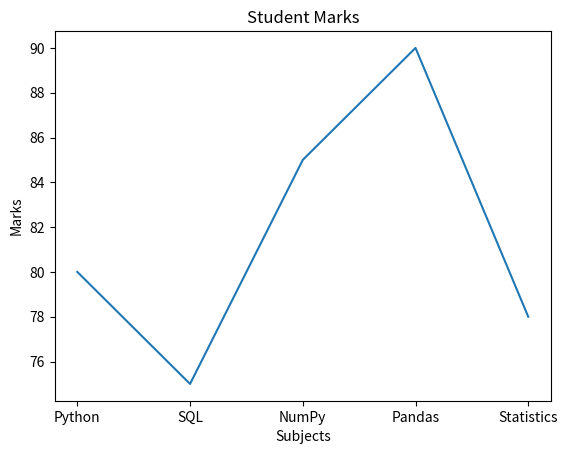
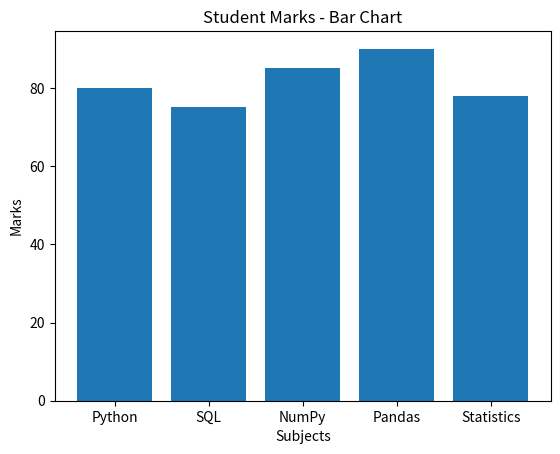
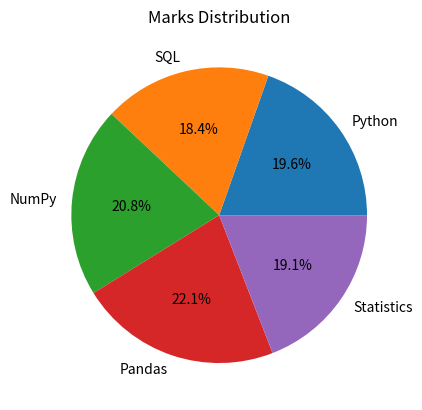
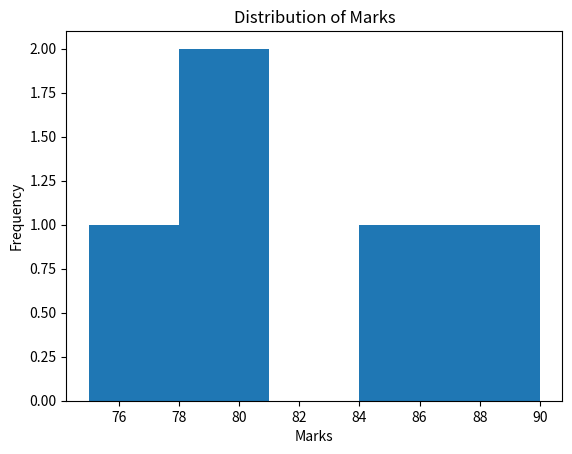
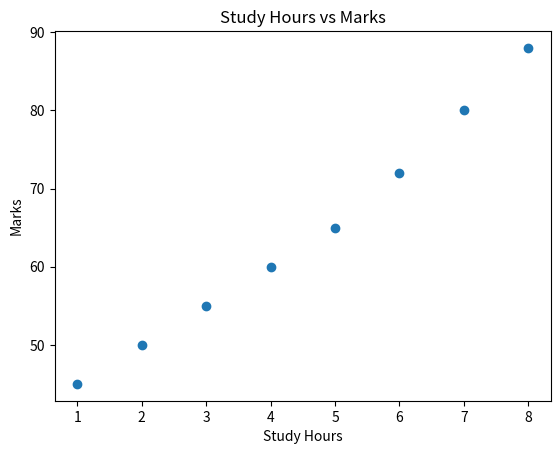

These figures' Python source, in order:
# -*- coding: utf-8 -*-
"""day9_data_visualization.ipynb

Automatically generated by Colab.

Original file is located at
    https://colab.research.google.com/drive/1FrwgiteokZ2jLoVRMC-Yg7l7EE4JWSxr
"""

#matplotlib
import matplotlib.pyplot as plt

#sample data
subjects = ["Python", "SQL", "NumPy", "Pandas", "Statistics"]
marks = [80, 75, 85, 90, 78]

print(subjects)
print(marks)

#line chart
plt.plot(subjects, marks)

plt.xlabel("Subjects")
plt.ylabel("Marks")
plt.title("Student Marks")

plt.show()

#bar chart
plt.bar(subjects, marks)

plt.xlabel("Subjects")
plt.ylabel("Marks")
plt.title("Student Marks - Bar Chart")

plt.show()

#pie chart
plt.pie(marks, labels=subjects, autopct="%1.1f%%")

plt.title("Marks Distribution")

plt.show()

#histogram
plt.hist(marks, bins=5)

plt.xlabel("Marks")
plt.ylabel("Frequency")
plt.title("Distribution of Marks")

plt.show()

#scatter plot
study_hours = [1, 2, 3, 4, 5, 6, 7, 8]
student_marks = [45, 50, 55, 60, 65, 72, 80, 88]

plt.scatter(study_hours, student_marks)

plt.xlabel("Study Hours")
plt.ylabel("Marks")
plt.title("Study Hours vs Marks")

plt.show()

"""OBSERVATIONS:
1. Pandas has the highest marks in the given dataset.
2. SQL has the lowest marks among the five subjects.
3. The histogram shows the distribution of marks.
4. The scatter plot indicates a positive relationship between study hours and marks.
"""
